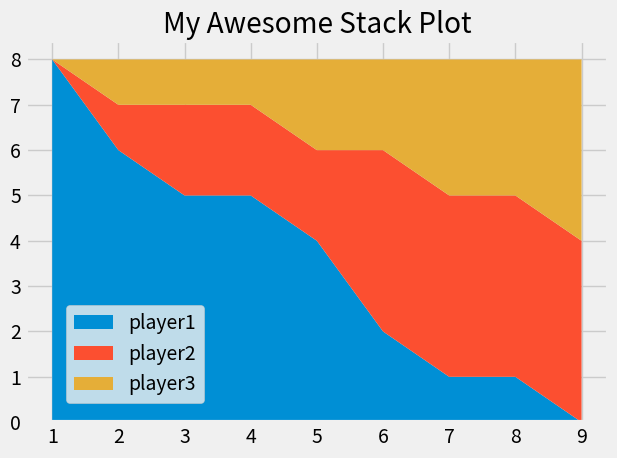

Generate this figure with matplotlib:
from matplotlib import pyplot as plt

plt.style.use("fivethirtyeight")

minutes=[1,2,3,4,5,6,7,8,9]

"""
player1=[1,2,3,3,4,4,4,4,5]
player2=[1,1,1,1,2,2,2,3,4]
player3=[1,1,1,2,2,2,3,3,3]
"""

#Another Data
player1 = [8, 6, 5, 5, 4, 2, 1, 1, 0]
player2 = [0, 1, 2, 2, 2, 4, 4, 4, 4]
player3 = [0, 1, 1, 1, 2, 2, 3, 3, 4]


labels=['player1','player2','player3']
plt.stackplot(minutes,player1,player2,player3,labels=labels)

# plt.legend(loc='lower left') # to change the location of the legend used loc
#Another process
plt.legend(loc=(0.07,0.05))


plt.title("My Awesome Stack Plot")
plt.savefig('stackplot.png')
plt.tight_layout()
plt.show()

# Colors:
# Blue = #008fd5
# Red = #fc4f30
# Yellow = #e5ae37
# Green = #6d904f